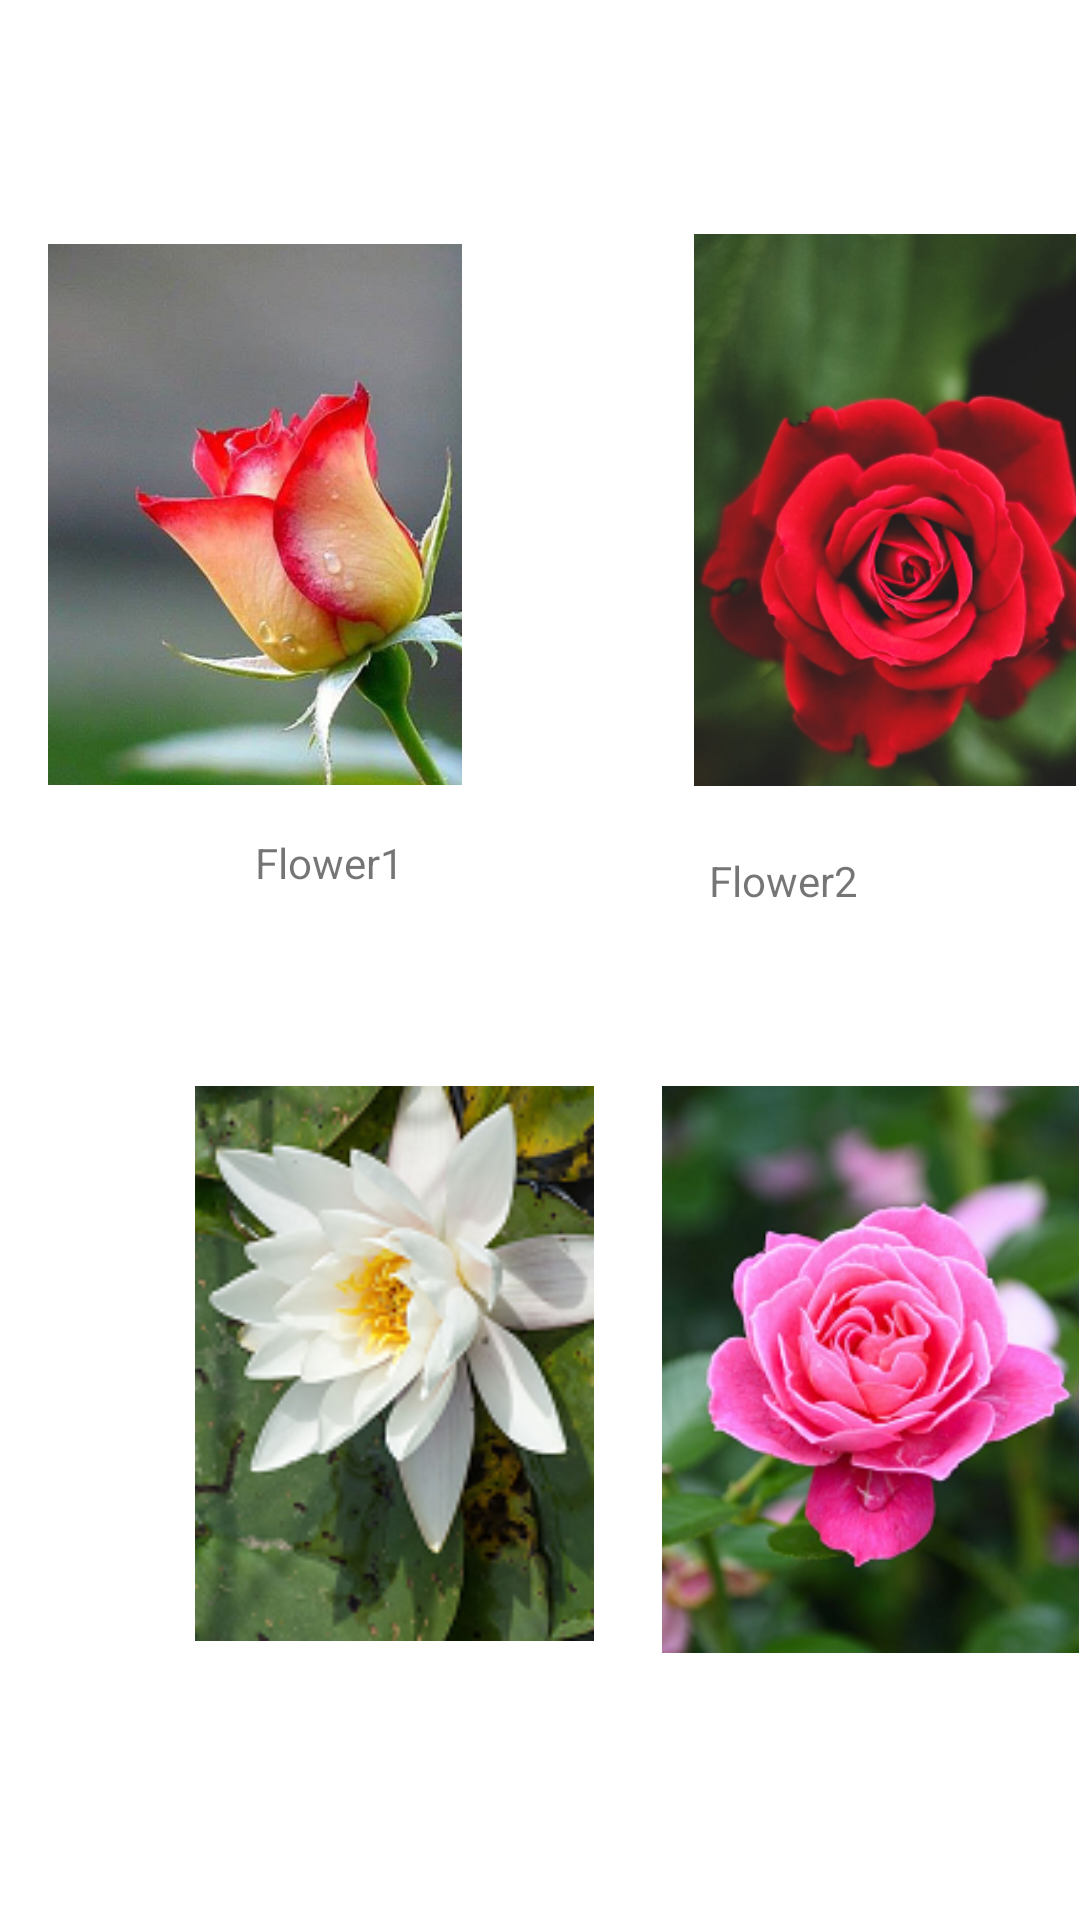

Android layout source for this screen:
<!-- AndroidManifest.xml: application theme Theme.HW10_Q3 -->
<!-- res/layout/fragment_home.xml -->
<?xml version="1.0" encoding="utf-8"?>
<androidx.constraintlayout.widget.ConstraintLayout xmlns:android="http://schemas.android.com/apk/res/android"
    xmlns:app="http://schemas.android.com/apk/res-auto"
    xmlns:tools="http://schemas.android.com/tools"
    android:layout_width="match_parent"
    android:layout_height="match_parent"
    tools:context=".ui.home.HomeFragment">


    <ImageView
        android:id="@+id/imageView7"
        android:layout_width="138dp"
        android:layout_height="201dp"
        android:layout_marginStart="59dp"
        android:layout_marginTop="71dp"
        android:layout_marginEnd="35dp"
        android:src="@drawable/fiveflower"
        app:layout_constraintEnd_toStartOf="@+id/imageView8"
        app:layout_constraintStart_toStartOf="parent"
        app:layout_constraintTop_toTopOf="parent" />

    <ImageView
        android:id="@+id/imageView8"
        android:layout_width="142dp"
        android:layout_height="184dp"
        android:layout_marginStart="35dp"
        android:layout_marginTop="78dp"
        android:layout_marginEnd="37dp"
        android:src="@drawable/fourflower"
        app:layout_constraintEnd_toEndOf="parent"
        app:layout_constraintStart_toEndOf="@+id/imageView7"
        app:layout_constraintTop_toTopOf="parent" />

    <ImageView
        android:id="@+id/imageView9"
        android:layout_width="159dp"
        android:layout_height="189dp"
        android:layout_marginStart="32dp"
        android:layout_marginTop="100dp"
        android:layout_marginEnd="16dp"
        android:layout_marginBottom="187dp"
        android:src="@drawable/oneflower"
        app:layout_constraintBottom_toBottomOf="parent"
        app:layout_constraintEnd_toEndOf="parent"
        app:layout_constraintStart_toEndOf="@+id/imageView10"
        app:layout_constraintTop_toBottomOf="@+id/imageView8"
        app:layout_constraintVertical_bias="0.0" />

    <ImageView
        android:id="@+id/imageView10"
        android:layout_width="145dp"
        android:layout_height="185dp"
        android:layout_marginStart="59dp"
        android:layout_marginTop="90dp"
        android:layout_marginBottom="191dp"
        android:src="@drawable/treeflower"
        app:layout_constraintBottom_toBottomOf="parent"
        app:layout_constraintStart_toStartOf="parent"
        app:layout_constraintTop_toBottomOf="@+id/imageView7"
        app:layout_constraintVertical_bias="0.0" />

    <TextView
        android:id="@+id/textView5"
        android:layout_width="wrap_content"
        android:layout_height="wrap_content"
        android:layout_marginStart="85dp"
        android:layout_marginTop="6dp"
        android:layout_marginBottom="65dp"
        android:text="Flower1"
        app:layout_constraintBottom_toTopOf="@+id/imageView10"
        app:layout_constraintStart_toStartOf="parent"
        app:layout_constraintTop_toBottomOf="@+id/imageView7" />

    <TextView
        android:id="@+id/textView6"
        android:layout_width="wrap_content"
        android:layout_height="wrap_content"
        android:layout_marginTop="22dp"
        android:layout_marginEnd="74dp"
        android:text="Flower2"
        app:layout_constraintEnd_toEndOf="parent"
        app:layout_constraintTop_toBottomOf="@+id/imageView8" />

    <TextView
        android:id="@+id/textView7"
        android:layout_width="wrap_content"
        android:layout_height="wrap_content"
        android:layout_marginStart="110dp"
        android:layout_marginEnd="251dp"
        android:layout_marginBottom="138dp"
        android:text="Flower3"
        app:layout_constraintBottom_toBottomOf="parent"
        app:layout_constraintEnd_toEndOf="parent"
        app:layout_constraintStart_toStartOf="parent" />

    <TextView
        android:id="@+id/textView8"
        android:layout_width="wrap_content"
        android:layout_height="wrap_content"
        android:layout_marginTop="19dp"
        android:layout_marginEnd="68dp"
        android:layout_marginBottom="142dp"
        android:text="TextView"
        app:layout_constraintBottom_toBottomOf="parent"
        app:layout_constraintEnd_toEndOf="parent"
        app:layout_constraintTop_toBottomOf="@+id/imageView9" />

</androidx.constraintlayout.widget.ConstraintLayout>
<!-- resources referenced by this layout -->
<resources>
  <!-- drawable fiveflower: png bitmap (drawable, 136088 bytes) -->
  <!-- drawable fourflower: png bitmap (drawable, 142602 bytes) -->
  <!-- drawable oneflower: png bitmap (drawable, 72966 bytes) -->
  <!-- drawable treeflower: png bitmap (drawable, 48875 bytes) -->
  <style name="Theme.HW10_Q3" parent="Theme.MaterialComponents.DayNight.DarkActionBar">
          
          <item name="colorPrimary">@color/purple_500</item>
          <item name="colorPrimaryVariant">@color/purple_700</item>
          <item name="colorOnPrimary">@color/white</item>
          
          <item name="colorSecondary">@color/teal_200</item>
          <item name="colorSecondaryVariant">@color/teal_700</item>
          <item name="colorOnSecondary">@color/black</item>
          
          <item name="android:statusBarColor" tools:targetApi="l">?attr/colorPrimaryVariant</item>
          
      </style>
  <!-- not gathered from this repository: default colours our renderer supplied (Android Studio template values) -->
  <color name="purple_500">#FF6200EE</color>
  <color name="purple_700">#FF3700B3</color>
  <color name="teal_200">#FF03DAC5</color>
  <color name="teal_700">#FF018786</color>
  <color name="black">#FF000000</color>
  <color name="white">#FFFFFFFF</color>
</resources>
